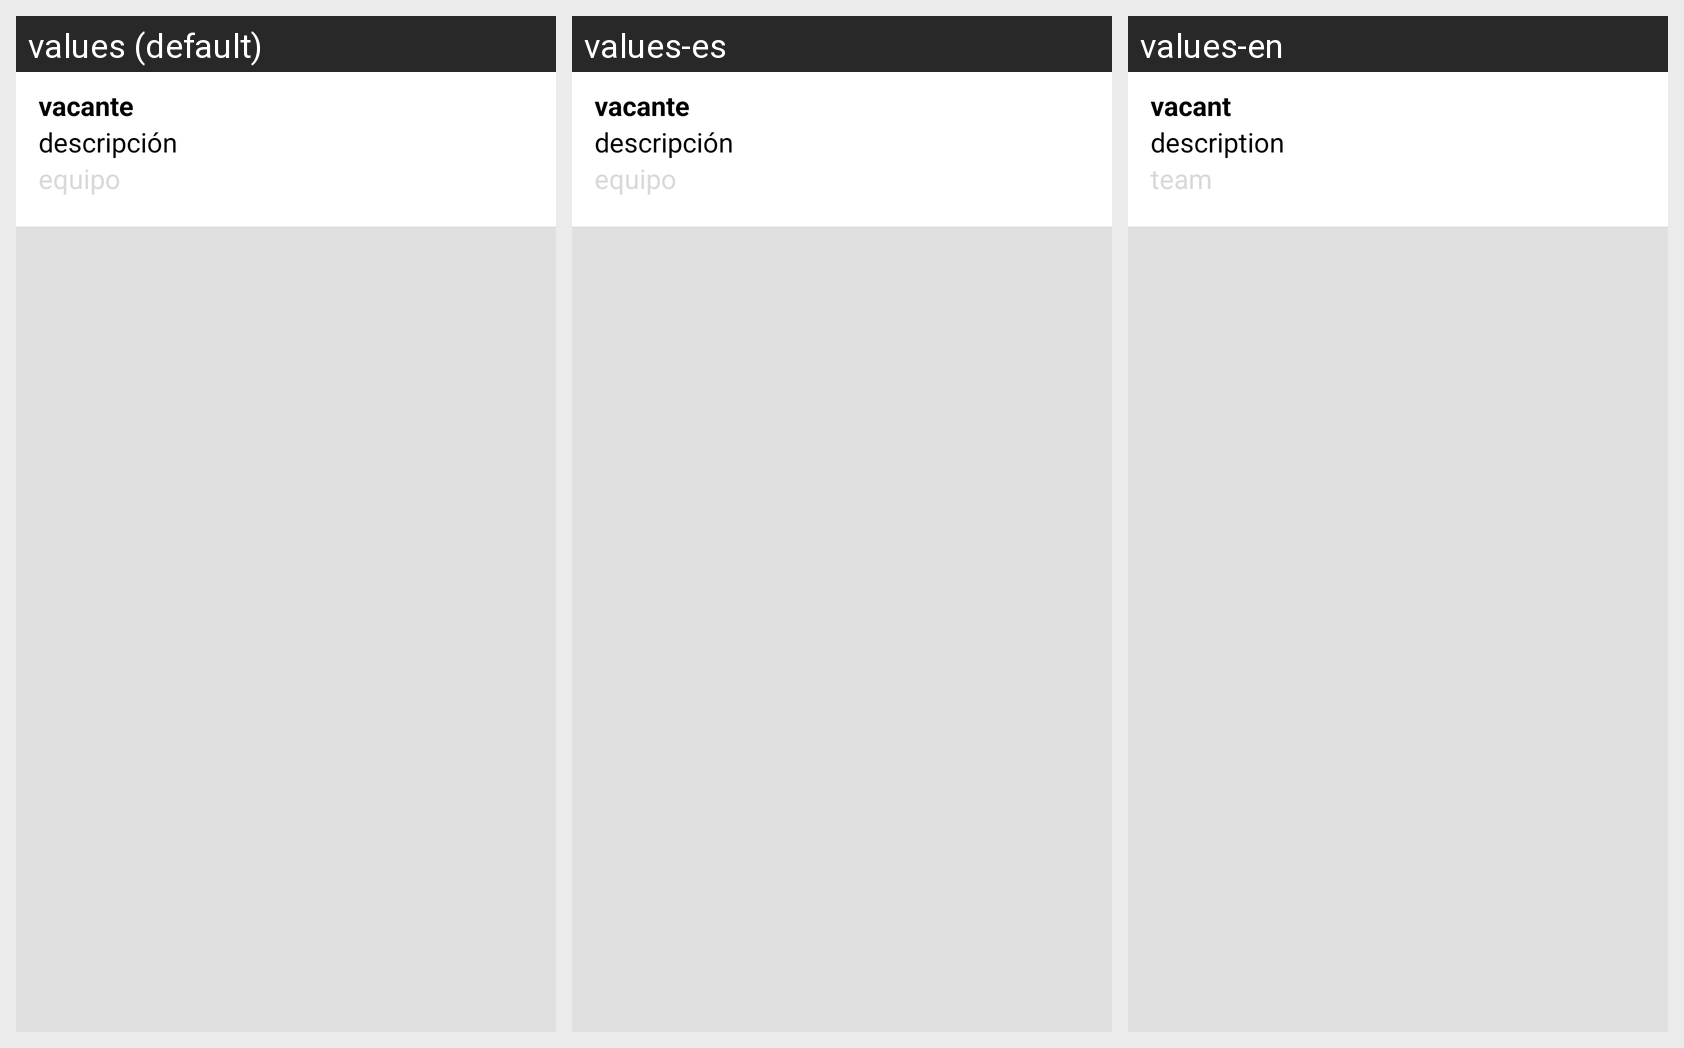

This grid shows one Android layout under several languages. Give, for every string resource on the screen, its name, the default text and each shown locale's text.
Android screen res/layout/fragment_vacancy_item.xml rendered under 3 locales, left to right: values (default), values-es, values-en. Device: Nexus 5 (rendered at 1080×1920; each locale shown at half size, 540×960, under a caption strip naming it); theme Theme.ABCJobs_Alpaca.
Strings drawn on this screen, with the default value and each locale's value (text and hints the layout hard-codes, and strings that could not be matched under every locale, appear in the picture but are not listed):

vacancy_placeholder_name
  values: vacante
  values-es: vacante
  values-en: vacant

vacancy_placeholder_description
  values: descripción
  values-es: descripción
  values-en: description

vacancy_placeholder_team
  values: equipo
  values-es: equipo
  values-en: team
